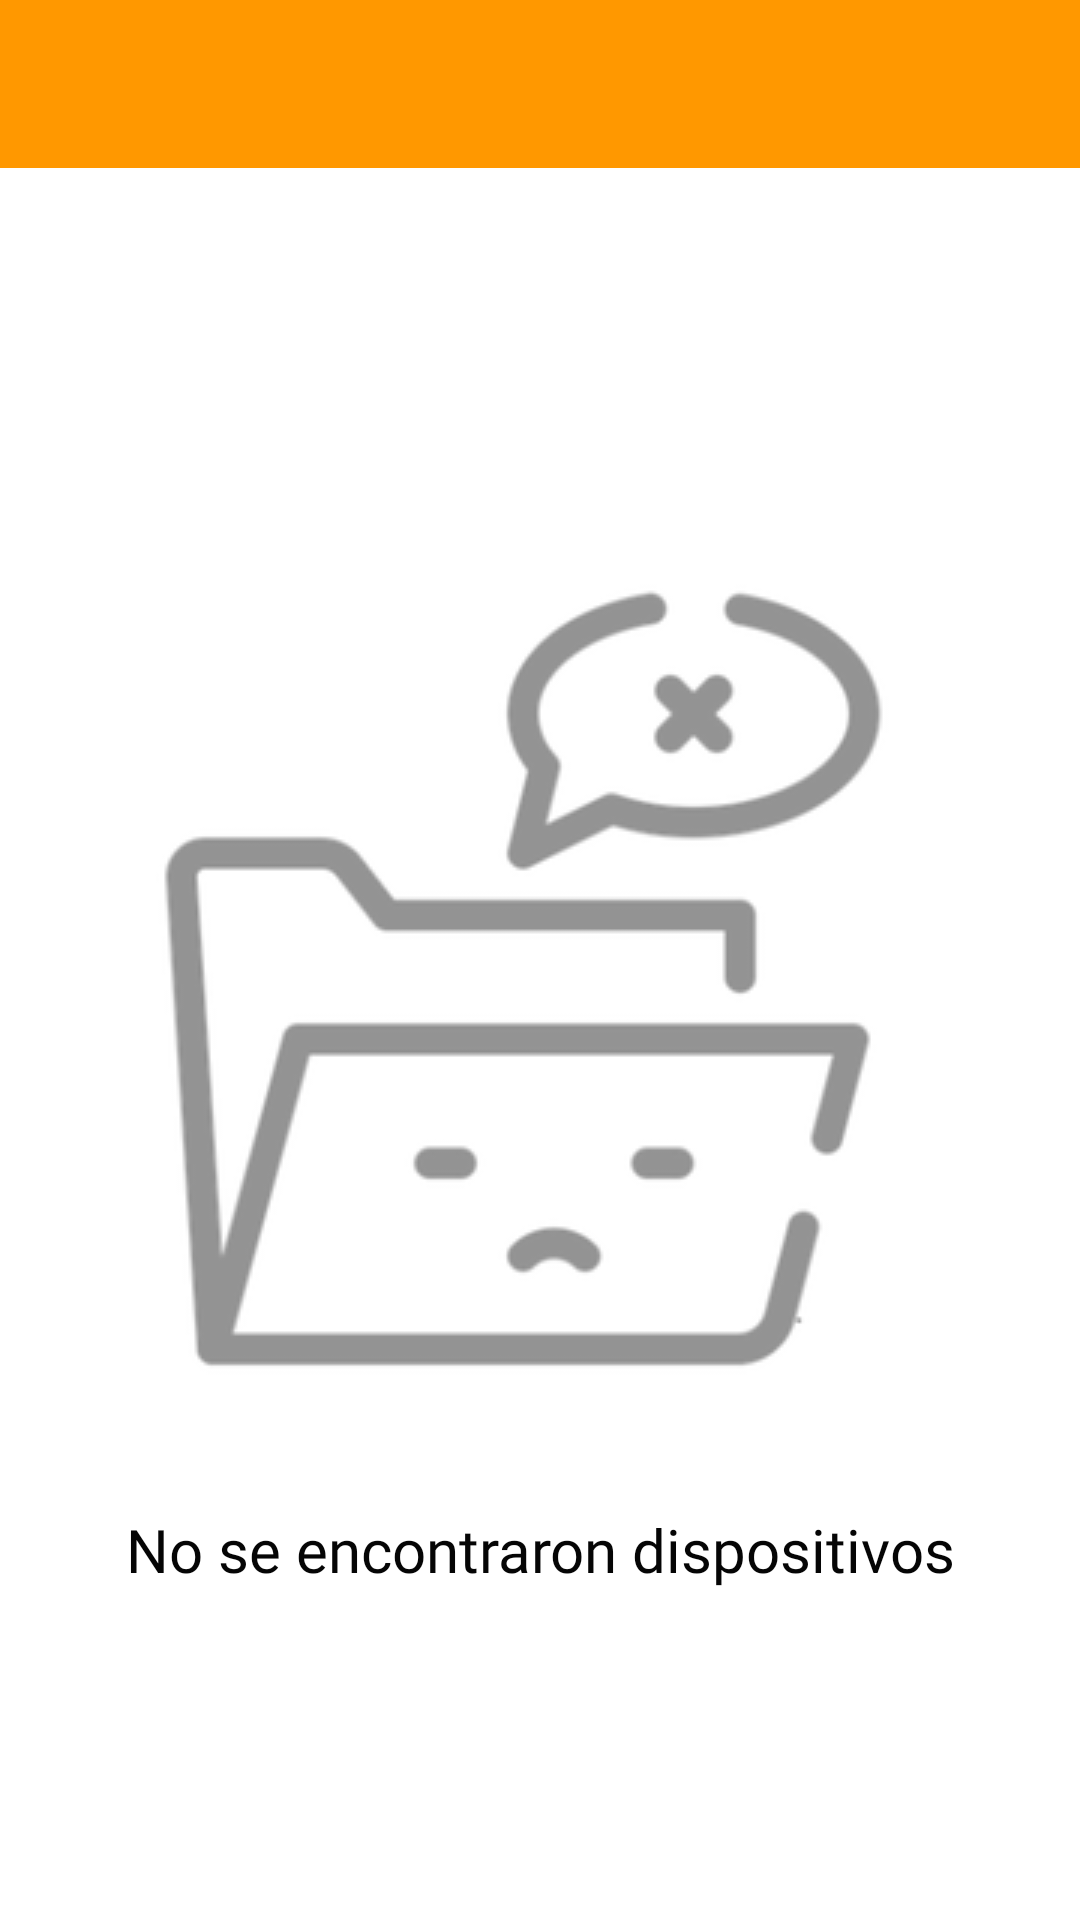

Write the Android layout XML for this screen, with the resource values it uses.
<!-- AndroidManifest.xml: activity theme materialDesignbyEMFDevice -->
<!-- res/layout/activity_device_main.xml -->
<?xml version="1.0" encoding="utf-8"?>
<androidx.constraintlayout.widget.ConstraintLayout xmlns:android="http://schemas.android.com/apk/res/android"
    xmlns:app="http://schemas.android.com/apk/res-auto"
    xmlns:tools="http://schemas.android.com/tools"
    android:layout_width="match_parent"
    android:layout_height="match_parent"
    tools:context=".view.smart.device.section.main.DeviceMainActivity">

    <com.google.android.material.appbar.AppBarLayout
        android:id="@+id/appBarLayout"
        android:layout_width="match_parent"
        android:layout_height="wrap_content"
        android:divider="@android:color/darker_gray"
        android:theme="@style/materialDesignbyEMFDevice"
        app:layout_constraintEnd_toEndOf="parent"
        app:layout_constraintStart_toStartOf="parent"
        app:layout_constraintTop_toTopOf="parent">

        <androidx.appcompat.widget.Toolbar
            android:id="@+id/toolbarDevices"
            android:layout_width="match_parent"
            android:layout_height="?attr/actionBarSize"
            android:theme="@style/materialDesignbyEMFEmergency"
            android:visibility="visible"
            app:popupTheme="@style/materialDesignbyEMFEmergency"
            app:subtitleTextColor="@color/primary_white"
            app:titleTextColor="@color/icons" />
    </com.google.android.material.appbar.AppBarLayout>

    <ImageView
        android:id="@+id/imageView2"
        android:layout_width="wrap_content"
        android:layout_height="wrap_content"
        app:layout_constraintBottom_toBottomOf="parent"
        app:layout_constraintEnd_toEndOf="parent"
        app:layout_constraintStart_toStartOf="parent"
        app:layout_constraintTop_toTopOf="parent"
        app:srcCompat="@drawable/image_not_found" />

    <TextView
        android:id="@+id/textView20"
        android:layout_width="wrap_content"
        android:layout_height="wrap_content"
        android:layout_marginTop="23dp"
        android:fontFamily="@font/roboto"
        android:text="@string/text_not_device"
        android:textColor="@color/text_black"
        android:textSize="20sp"
        app:layout_constraintEnd_toEndOf="@+id/imageView2"
        app:layout_constraintStart_toStartOf="@+id/imageView2"
        app:layout_constraintTop_toBottomOf="@+id/imageView2" />

</androidx.constraintlayout.widget.ConstraintLayout>
<!-- resources referenced by this layout -->
<resources>
  <color name="icons">#FFFFFF</color>
  <color name="primary_white">#FFFFFF</color>
  <color name="text_black">#050505</color>
  <!-- drawable image_not_found: png bitmap (drawable, 12837 bytes) -->
  <string name="text_not_device">No se encontraron dispositivos</string>
  <style name="materialDesignbyEMFDevice" parent="Theme.MaterialComponents.Light.NoActionBar">
          <item name="colorPrimary">@color/status_bar_devices_primary</item>
          <item name="colorPrimaryDark">@color/status_bar_devices_primary_Dark</item>
          <item name="titleTextColor">@color/white</item>
      </style>
  <style name="materialDesignbyEMFEmergency" parent="Theme.MaterialComponents.Light.NoActionBar">
          <item name="colorPrimary">@color/colorPrimary</item>
          <item name="colorPrimaryDark">@color/colorPrimaryDark</item>
          <item name="titleTextColor">@color/white</item>
      </style>
  <color name="status_bar_devices_primary">#FF9800</color>
  <color name="status_bar_devices_primary_Dark">#DC8D19</color>
  <color name="white">#FFFFFFFF</color>
  <color name="colorPrimary">#e60636</color>
  <color name="colorPrimaryDark">#E20030</color>
</resources>
